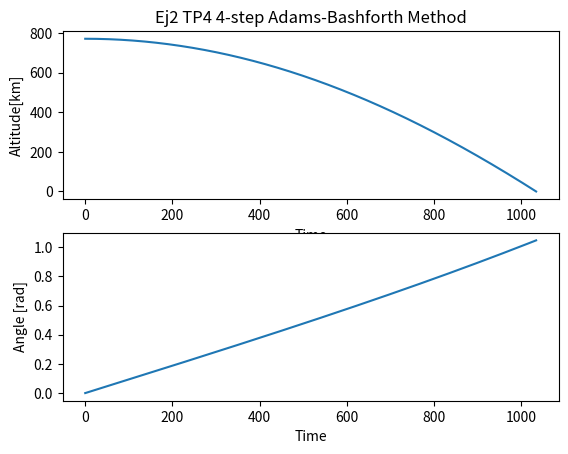

Write Python code to recreate this figure.
import numpy as np 
import matplotlib.pyplot as plt

#--- Condiciones iniciales y constantes --------

G = 6.672*(10**-11)
Me = 5.9742*(10**24) 
Re = 6378140
V0 = 6700
H0 = 772000 + Re

N = 4                           #Numero de ecuaciones
t_inic = 0                      #Tiempo inicial
k = 0.05                        #Paso temporal
u0 = [ H0 , 0 , 0 , V0/H0 ]    #Condiciones iniciales
#--- Coeficientes metodo AB4 --
Q0 = 3/2
Q1 = 1/2

#---- Funcion F(tn,yn) ------------------------------------
def ecuation(t,y):              #Funcion en forma vectorial

    function = np.array([   [ y[1]] ,                               #Y1
                            [(y[0]*(y[3]**2)) - G*Me/(y[0]**2) ] ,  #Y2
                            [ y[3] ] ,                              #Y3
                            [(-2*y[1]*y[3])/y[0] ] ])               #Y4
    return(function[:,0])

#---- Runge Kutta 4 order method --------------------------
def RK4(u,steps,t):
   
    for i in range(0, steps-1):

        k1 = k*ecuation(t[i], u[:,i])                   #Calculo los coeficientes segun el metodo

        k2 = k*ecuation(t[i]+(k/2.0), u[:,i]+(1/2)*k1)
        
        k3 = k*ecuation(t[i]+(k/2.0), u[:,i]+(1/2)*k2)

        k4 = k*ecuation(t[i]+k, u[:,i]+k3)

        a = u[:,i] + (k/6.0)*(k1 + 2*k2 + 2*k3 + k4)    #Calculo el valor de la solucion en el punto i
        a = a[:,np.newaxis]                             #Como a me devuelve un vector de 4 variables, lo convierto en una matriz de 4x1
        t.append( t[i] + k )                            #Añado al tiempo el nuevo valor
        u = np.append(u, a, axis =1)                    #Añado el valor a la matriz solucion (4xi)
       
    return(t,u)

#---- Metodo Adams-Bashforth 4 pasos -----------------------
def AB4(k):

    t = [t_inic]            #Vector de tiempo
    u = np.zeros((N,1))     #Vector solucion de N filas y 1 columna (donde almaceno el valor inicial)
    u[:,0] = u0             #Cargo los valores iniciales en el vector solucion
    steps = 2               #Numero de soluciones requeridas para comenzar el metodo
    i = 0                   #Variable auxiliar para iterar el metodo

    while u[0,i] >= Re :
        
        if i < steps :                          #Si se calcularon menos de (steps) soluciones
            a = RK4(u, steps, t)                    #Determino las soluciones iniciales con el metodo RK4
            time = a[0]                             #Cargo los tiempos iniciales computados
            u = a[1]                                #Cargo las soluciones iniciales computadas
            i = steps -1                            #El proximo paso a resolver será el (steps-1)
    
        b = u[:,i]  +   k * (     ( Q0*ecuation( time[i]  , u[:,i]   )) 
                                - ( Q1*ecuation( time[i-1], u[:,i-1] ))   ) 

        b = b[:,np.newaxis]             #Como a me devuelve un vector de 4 variables, lo convierto en una matriz de 4x1        
        u = np.append(u, b, axis =1)    #Añado el valor a la matriz solucion (4xi)
        time.append( t[i] + k )         #Añado al tiempo el nuevo valor

        i = i+1                             #Aumento un paso la variable auxiliar

    return(time, u)

#--- Calculo coeficiente de precision Q ---------------
def precision_quotient (k):

    v = AB4(k)            
    v1 = v[1]             #Soluciones para k
    v2 = AB4(k/2)[1]      #Soluciones para k/2
    v4 = AB4(k/4)[1]      #Soluciones para k/4

    time = len(v[0]) #Iteraciones de tiempo
    q = np.zeros((N, time))

    for i in range(0,time-10,1):
        
        q[0,i] = (v1[0,i] - v2[0,2*i]) / (v2[0,2*i] - v4[0,4*i])
        
        pass
  
    return(q)

#---------------- MAIN ----------------------------

a = AB4(k)          #Inicio el metodo Adams Bashforth de 4 pasos con paso temporal K
time = a[0]             #Vector de tiempos computados
solution = a[1]         #Vector de soluciones de interes

#q = precision_quotient(k)

angle =  (a[1])[2, len(time)-1]
radius = (a[1])[0, len(time)-1]

print ("Tiempo de vuelo= ", time[len(time)-1], " [seg]")
print ("Angulo de impacto= ", angle, " [rad]")

#---- PRINT --------------------
plt.subplot(2,1,1)
plt.title("Ej2 TP4 4-step Adams-Bashforth Method")
plt.xlabel("Time")
plt.ylabel("Altitude[km]")
plt.plot(time, (solution[0] - Re)/1000 )

plt.subplot(2,1,2)
plt.xlabel("Time")
plt.ylabel("Angle [rad]")
plt.plot(time, solution[2])

plt.show()